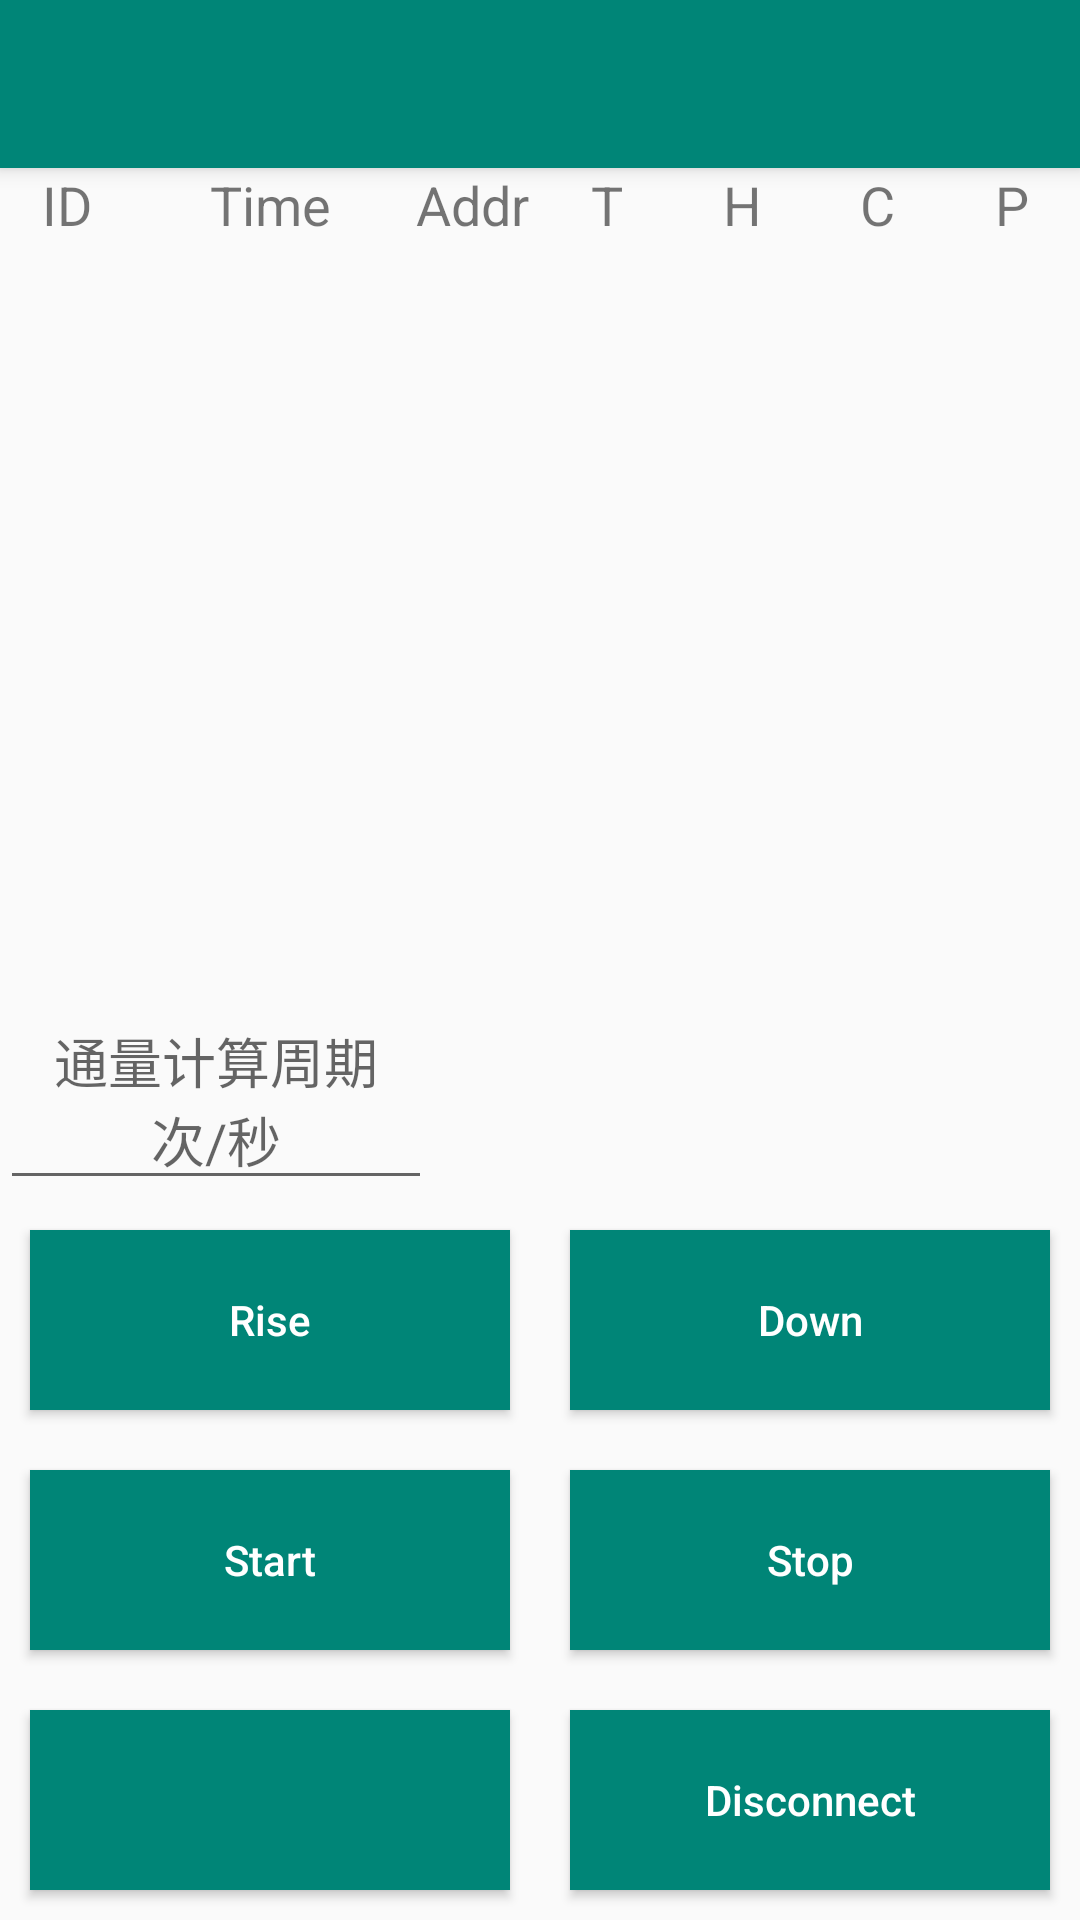

Layout XML and referenced resources for this Android screen:
<!-- AndroidManifest.xml: application theme AppTheme -->
<!-- res/layout/activity_collect.xml -->
<?xml version="1.0" encoding="utf-8"?>
<android.support.v4.widget.DrawerLayout
    xmlns:android="http://schemas.android.com/apk/res/android"
    xmlns:app="http://schemas.android.com/apk/res-auto"
    android:id="@+id/drawer_collect"
    android:layout_width="match_parent"
    android:layout_height="match_parent">

    <android.support.design.widget.CoordinatorLayout
        android:layout_width="match_parent"
        android:layout_height="match_parent">

        <android.support.design.widget.AppBarLayout
        android:layout_width="match_parent"
        android:layout_height="wrap_content">

            <android.support.v7.widget.Toolbar
            android:id="@+id/collect_tool"
            android:layout_width="match_parent"
            android:layout_height="?attr/actionBarSize"
            android:background="@color/colorPrimary"
            android:theme="@style/ThemeOverlay.AppCompat.Dark.ActionBar"
            app:popupTheme="@style/ThemeOverlay.AppCompat.Light"/>

    </android.support.design.widget.AppBarLayout>

    <RelativeLayout
        android:layout_width="match_parent"
        android:layout_height="match_parent"
        app:layout_behavior="@string/appbar_scrolling_view_behavior">

        <include android:id="@+id/collect_title"
            layout="@layout/table_head"/>

        <android.support.v7.widget.RecyclerView
            android:id="@+id/collect_recycle"
            android:layout_below="@id/collect_title"
            android:layout_above="@id/display_group"
            android:layout_width="match_parent"
            android:layout_height="wrap_content">
        </android.support.v7.widget.RecyclerView>

        <LinearLayout
            android:id="@+id/display_group"
            android:layout_above="@id/control_group1"
            android:orientation="horizontal"
            android:layout_width="match_parent"
            android:layout_height="wrap_content">

            <EditText
                android:id="@+id/cycle_settings"
                android:layout_width="0dp"
                android:layout_height="wrap_content"
                android:layout_weight="2"
                android:hint="通量计算周期 次/秒"
                android:gravity="center"/>

            <TextView
                android:id="@+id/cycle_count"
                android:layout_width="0dp"
                android:layout_height="wrap_content"
                android:layout_weight="1"
                android:gravity="center"/>

            <TextView
                android:id="@+id/time_show"
                android:layout_width="0dp"
                android:layout_height="wrap_content"
                android:layout_weight="2"
                android:gravity="center"/>

        </LinearLayout>

        <LinearLayout
            android:id="@+id/control_group1"
            android:layout_above="@id/control_group2"
            android:orientation="horizontal"
            android:layout_width="match_parent"
            android:layout_height="wrap_content">

            <Button
                android:id="@+id/rise_Btn"
                android:layout_width="0dp"
                android:layout_height="60dp"
                android:layout_weight="1"
                android:layout_margin="10dp"
                android:textAllCaps="false"
                android:textColor="#FFFFFFFF"
                android:background="@color/colorPrimary"
                android:text="Rise"/>

            <Button
                android:id="@+id/down_Btn"
                android:layout_width="0dp"
                android:layout_height="60dp"
                android:layout_weight="1"
                android:layout_margin="10dp"
                android:textAllCaps="false"
                android:textColor="#FFFFFFFF"
                android:background="@color/colorPrimary"
                android:text="Down"/>
        </LinearLayout>

        <LinearLayout
            android:id="@+id/control_group2"
            android:layout_above="@id/control_group3"
            android:layout_width="match_parent"
            android:layout_height="wrap_content"
            android:orientation="horizontal">

            <Button
                android:id="@+id/start_Btn"
                android:layout_width="0dp"
                android:layout_height="60dp"
                android:layout_weight="1"
                android:layout_margin="10dp"
                android:textColor="#FFFFFFFF"
                android:background="@color/colorPrimary"
                android:textAllCaps="false"
                android:text="Start"/>

            <Button
                android:id="@+id/stop_Btn"
                android:layout_width="0dp"
                android:layout_height="60dp"
                android:layout_weight="1"
                android:layout_margin="10dp"
                android:textColor="#FFFFFFFF"
                android:background="@color/colorPrimary"
                android:textAllCaps="false"
                android:text="Stop"/>

        </LinearLayout>

        <LinearLayout
            android:id="@+id/control_group3"
            android:layout_alignParentBottom="true"
            android:orientation="horizontal"
            android:layout_width="match_parent"
            android:layout_height="wrap_content">

            <Button
                android:id="@+id/auto_Btn"
                android:layout_width="0dp"
                android:layout_height="60dp"
                android:layout_weight="1"
                android:layout_margin="10dp"
                android:textColor="#FFFFFFFF"
                android:background="@color/colorPrimary" />

            <Button
                android:id="@+id/disconnect_Btn"
                android:layout_width="0dp"
                android:layout_height="60dp"
                android:layout_weight="1"
                android:layout_alignParentBottom="true"
                android:layout_margin="10dp"
                android:background="@color/colorPrimary"
                android:textColor="#FFFFFFFF"
                android:textAllCaps="false"
                android:text="Disconnect"/>

        </LinearLayout>

    </RelativeLayout>

    </android.support.design.widget.CoordinatorLayout>

</android.support.v4.widget.DrawerLayout>
<!-- res/layout/table_head.xml (included above) -->
<?xml version="1.0" encoding="utf-8"?>
<LinearLayout
    xmlns:android="http://schemas.android.com/apk/res/android"
    android:orientation="horizontal"
    android:layout_width="match_parent"
    android:layout_height="wrap_content">

    <TextView
        android:layout_width="0dp"
        android:layout_height="wrap_content"
        android:gravity="center"
        android:layout_weight="1"
        android:textSize="18sp"
        android:text="ID"/>

    <TextView
        android:layout_width="0dp"
        android:layout_height="wrap_content"
        android:gravity="center"
        android:layout_weight="2"
        android:textSize="18sp"
        android:text="Time" />

    <TextView
        android:layout_width="0dp"
        android:layout_height="wrap_content"
        android:gravity="center"
        android:layout_weight="1"
        android:textSize="18sp"
        android:text="Addr" />

    <TextView
        android:layout_width="0dp"
        android:layout_height="wrap_content"
        android:gravity="center"
        android:layout_weight="1"
        android:textSize="18sp"
        android:text="T" />

    <TextView
        android:layout_width="0dp"
        android:layout_height="wrap_content"
        android:gravity="center"
        android:layout_weight="1"
        android:textSize="18sp"
        android:text="H" />

    <TextView
        android:layout_width="0dp"
        android:layout_height="wrap_content"
        android:gravity="center"
        android:layout_weight="1"
        android:textSize="18sp"
        android:text="C" />

    <TextView
        android:layout_width="0dp"
        android:layout_height="wrap_content"
        android:gravity="center"
        android:layout_weight="1"
        android:textSize="18sp"
        android:text="P" />

</LinearLayout>
<!-- resources referenced by this layout -->
<resources>
  <color name="colorPrimary">#008577</color>
  <style name="AppTheme" parent="Theme.AppCompat.Light.NoActionBar">
          
          <item name="colorPrimary">@color/colorPrimary</item>
          <item name="colorPrimaryDark">@color/colorPrimaryDark</item>
          <item name="colorAccent">@color/colorAccent</item>
      </style>
  <color name="colorPrimaryDark">#00574B</color>
  <color name="colorAccent">#D81B60</color>
</resources>
